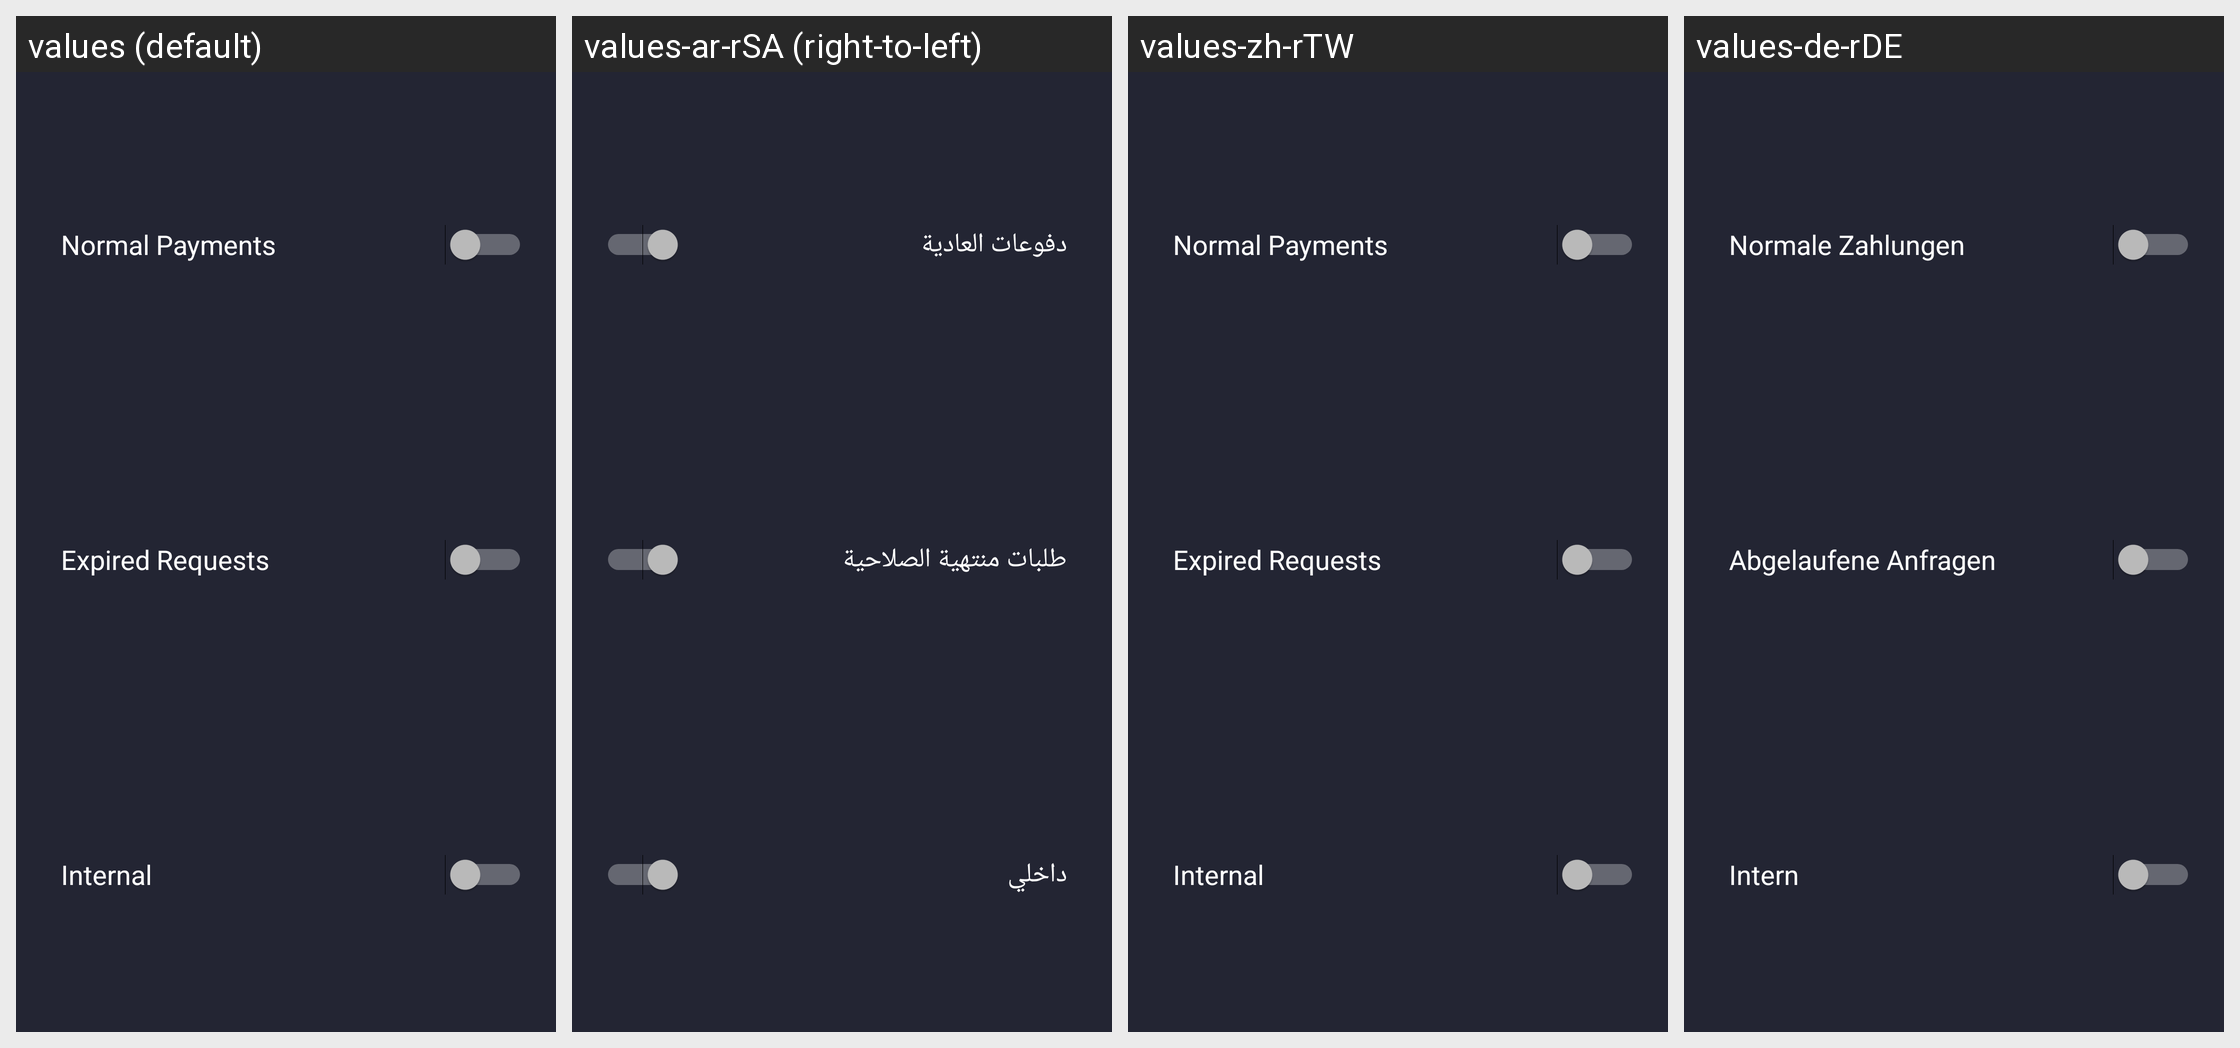

Strings drawn on this Android screen and how each of the app's shown locales translates them:
Android screen res/layout/dialog_history_list_settings.xml rendered under 4 locales, left to right: values (default), values-ar-rSA (right-to-left), values-zh-rTW, values-de-rDE. Device: Nexus 5 (rendered at 1080×1920; each locale shown at half size, 540×960, under a caption strip naming it); theme AppTheme.
Other locales in the repository, not shown: values-af-rZA, values-bg, values-bg-rBG, values-ca-rES, values-cs-rCZ, values-da-rDK, values-de, values-el-rGR, values-en-rUS, values-es, values-es-rES, values-fi-rFI, values-fr-rFR, values-hu-rHU, values-it-rIT, values-iw-rIL, values-ja-rJP, values-ko-rKR, values-nl-rNL, values-no-rNO, values-pl-rPL, values-pt-rBR, values-pt-rPT, values-ro-rRO, values-ru-rRU, values-sr-rSP, values-sv-rSE, values-tr-rTR, values-uk-rUA, values-vi-rVN, values-zh-rCN.
Strings drawn on this screen, with the default value and each locale's value (text and hints the layout hard-codes, and strings that could not be matched under every locale, appear in the picture but are not listed):

normal_payments
  values: Normal Payments
  values-ar-rSA: دفوعات العادية
  values-zh-rTW: Normal Payments
  values-de-rDE: Normale Zahlungen

expired_requests
  values: Expired Requests
  values-ar-rSA: طلبات منتهية الصلاحية
  values-zh-rTW: Expired Requests
  values-de-rDE: Abgelaufene Anfragen

internal
  values: Internal
  values-ar-rSA: داخلي
  values-zh-rTW: Internal
  values-de-rDE: Intern
